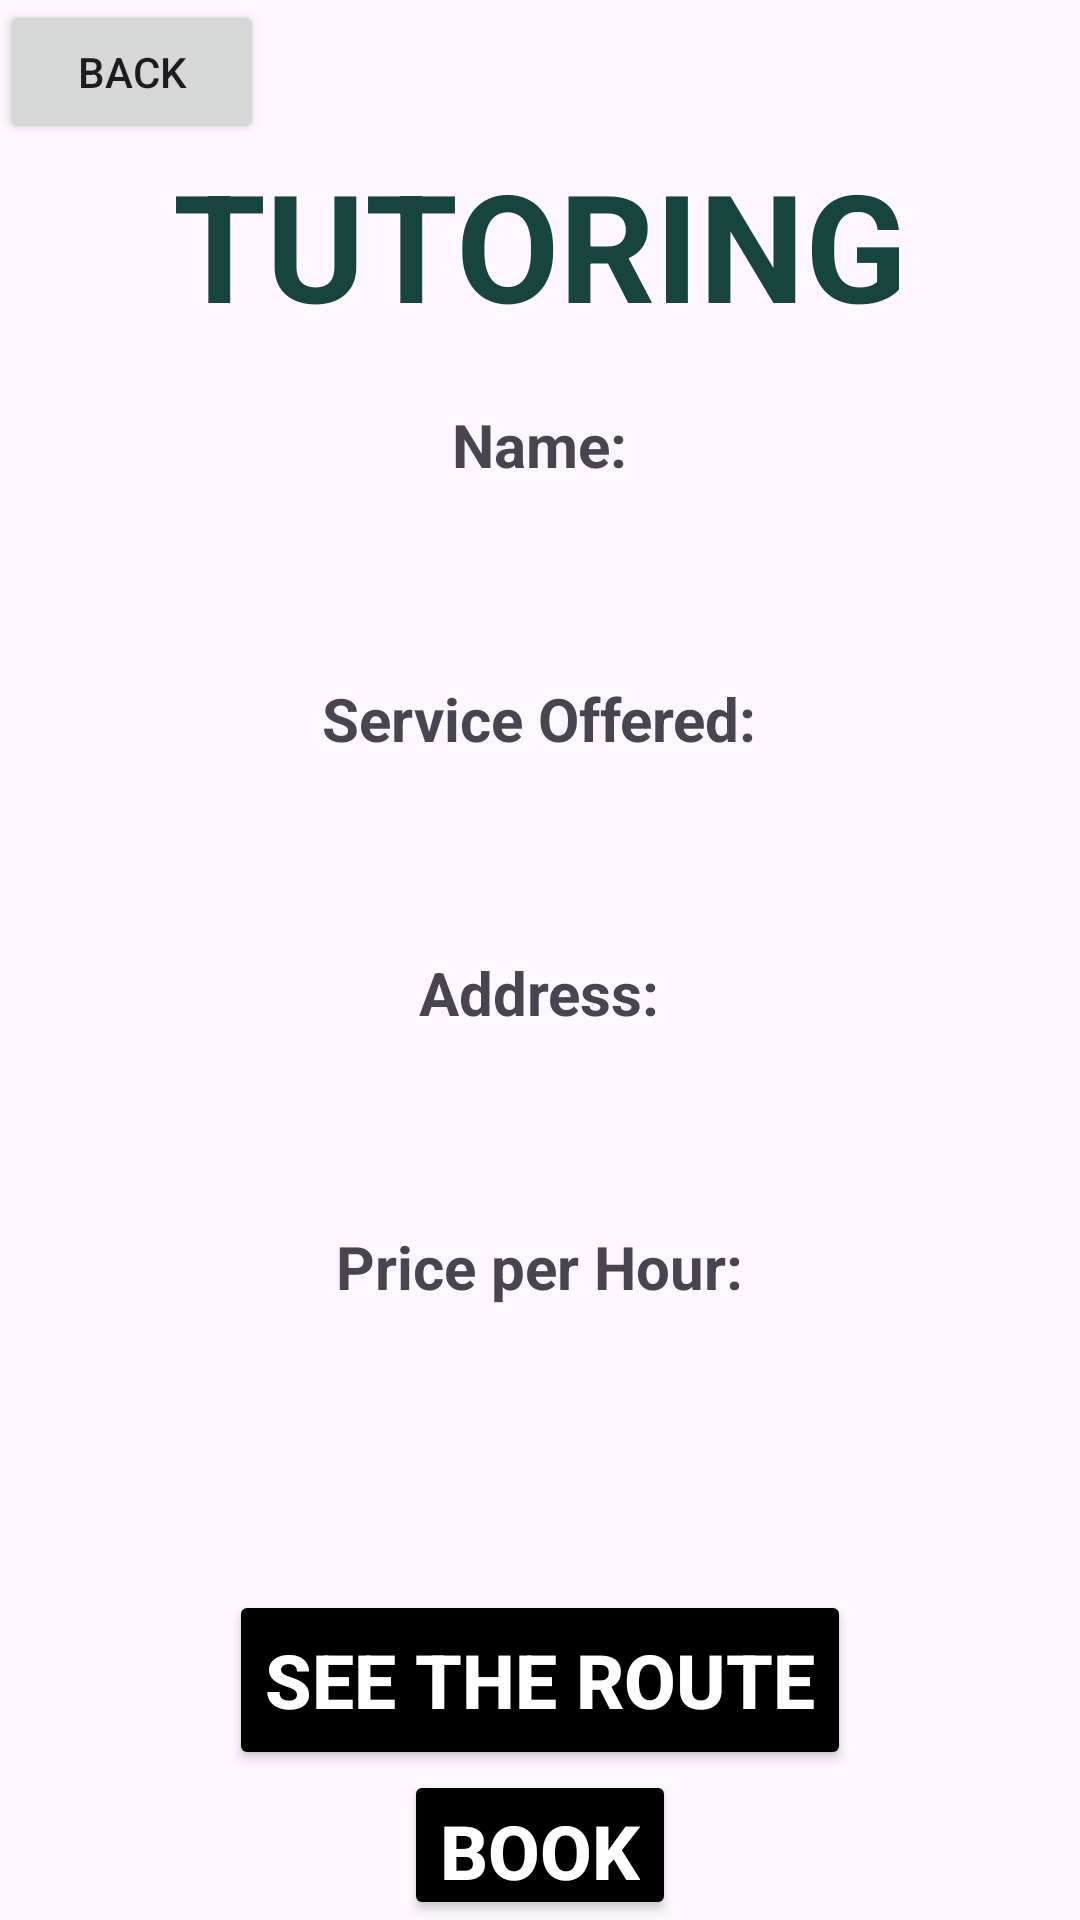

Android layout source for this screen:
<!-- AndroidManifest.xml: application theme Theme.CSE476Project -->
<!-- res/layout/activity_tutoring.xml -->
<?xml version="1.0" encoding="utf-8"?>
<RelativeLayout xmlns:android="http://schemas.android.com/apk/res/android"
    xmlns:app="http://schemas.android.com/apk/res-auto"
    xmlns:tools="http://schemas.android.com/tools"
    android:layout_width="match_parent"
    android:layout_height="match_parent"
    tools:context=".Tutoring">

    <Button
        android:id="@+id/TutoringBack"
        android:layout_width="wrap_content"
        android:layout_height="wrap_content"
        android:text="@string/back"
        android:onClick="onBackClick"/>

    <TextView
        android:id="@+id/tutoring"
        android:layout_width="wrap_content"
        android:layout_height="wrap_content"
        android:layout_centerHorizontal="true"
        android:text="@string/tutoring"
        android:textColor="#18453B"
        android:textSize="50sp"
        android:textStyle="bold"
        android:layout_below="@id/TutoringBack"/>

    <TextView
        android:id="@+id/TutoringNameLabel"
        android:layout_width="wrap_content"
        android:layout_height="wrap_content"
        android:layout_below="@id/tutoring"
        android:layout_marginTop="20dp"
        android:layout_centerHorizontal="true"
        android:text="@string/Hair_name"
        android:textSize="20sp"
        android:textStyle="bold"/>

    <TextView
        android:id="@+id/TutoringNameTextView"
        android:layout_width="wrap_content"
        android:layout_height="wrap_content"
        android:layout_below="@id/TutoringNameLabel"
        android:layout_marginTop="20dp"
        android:layout_centerHorizontal="true"
        android:textSize="18sp"/>

    <TextView
        android:id="@+id/TutoringServiceOfferedLabel"
        android:layout_width="wrap_content"
        android:layout_height="wrap_content"
        android:layout_below="@id/TutoringNameTextView"
        android:layout_marginTop="20dp"
        android:layout_centerHorizontal="true"
        android:text="@string/Hair_service_offered"
        android:textSize="20sp"
        android:textStyle="bold"/>

    <TextView
        android:id="@+id/TutoringServiceOfferedTextView"
        android:layout_width="wrap_content"
        android:layout_height="wrap_content"
        android:layout_below="@id/TutoringServiceOfferedLabel"
        android:layout_marginTop="20dp"
        android:layout_centerHorizontal="true"
        android:textSize="18sp"/>

    <TextView
        android:id="@+id/TutoringAddressLabel"
        android:layout_width="wrap_content"
        android:layout_height="wrap_content"
        android:layout_below="@id/TutoringServiceOfferedTextView"
        android:layout_marginTop="20dp"
        android:layout_centerHorizontal="true"
        android:text="@string/Hair_address"
        android:textSize="20sp"
        android:textStyle="bold"/>

    <TextView
        android:id="@+id/TutoringAddressTextView"
        android:layout_width="wrap_content"
        android:layout_height="wrap_content"
        android:layout_below="@id/TutoringAddressLabel"
        android:layout_marginTop="20dp"
        android:layout_centerHorizontal="true"
        android:textSize="18sp"/>

    <TextView
        android:id="@+id/TutoringPricePerHourLabel"
        android:layout_width="wrap_content"
        android:layout_height="wrap_content"
        android:layout_below="@id/TutoringAddressTextView"
        android:layout_marginTop="20dp"
        android:layout_centerHorizontal="true"
        android:text="@string/Hair_price_per_hour"
        android:textSize="20sp"
        android:textStyle="bold"/>

    <TextView
        android:id="@+id/TutoringPricePerHourTextView"
        android:layout_width="wrap_content"
        android:layout_height="wrap_content"
        android:layout_below="@id/TutoringPricePerHourLabel"
        android:layout_marginTop="20dp"
        android:layout_centerHorizontal="true"
        android:textSize="18sp"/>

    <Button
        android:id="@+id/TutoringMap"
        android:layout_width="wrap_content"
        android:layout_height="60dp"
        android:layout_below="@id/TutoringPricePerHourTextView"
        android:layout_centerHorizontal="true"
        android:layout_marginTop="50dp"
        android:gravity="center"
        android:text="@string/route"
        android:backgroundTint="@android:color/black"
        android:textColor="@android:color/white"
        android:textStyle="bold"
        android:textSize="25dp"
        android:onClick="startGoogleMaps"/>

    <Button
        android:layout_width="wrap_content"
        android:layout_height="wrap_content"
        android:id="@+id/bookButton"
        android:layout_below="@id/TutoringMap"
        android:gravity="center"
        android:layout_centerHorizontal="true"
        android:text="@string/book"
        android:textColor="@android:color/white"
        android:textStyle="bold"
        android:textSize="25dp"
        android:backgroundTint="@android:color/black" />

</RelativeLayout>
<!-- resources referenced by this layout -->
<resources>
  <string name="Hair_address">Address:</string>
  <string name="Hair_name">Name:</string>
  <string name="Hair_price_per_hour">Price per Hour:</string>
  <string name="Hair_service_offered">Service Offered:</string>
  <string name="back">Back</string>
  <string name="book">Book</string>
  <string name="route">SEE THE ROUTE</string>
  <string name="tutoring">TUTORING</string>
  <style name="Theme.CSE476Project" parent="Base.Theme.CSE476Project" />
  <style name="Base.Theme.CSE476Project" parent="Theme.Material3.DayNight.NoActionBar">
          
          
      </style>
</resources>
